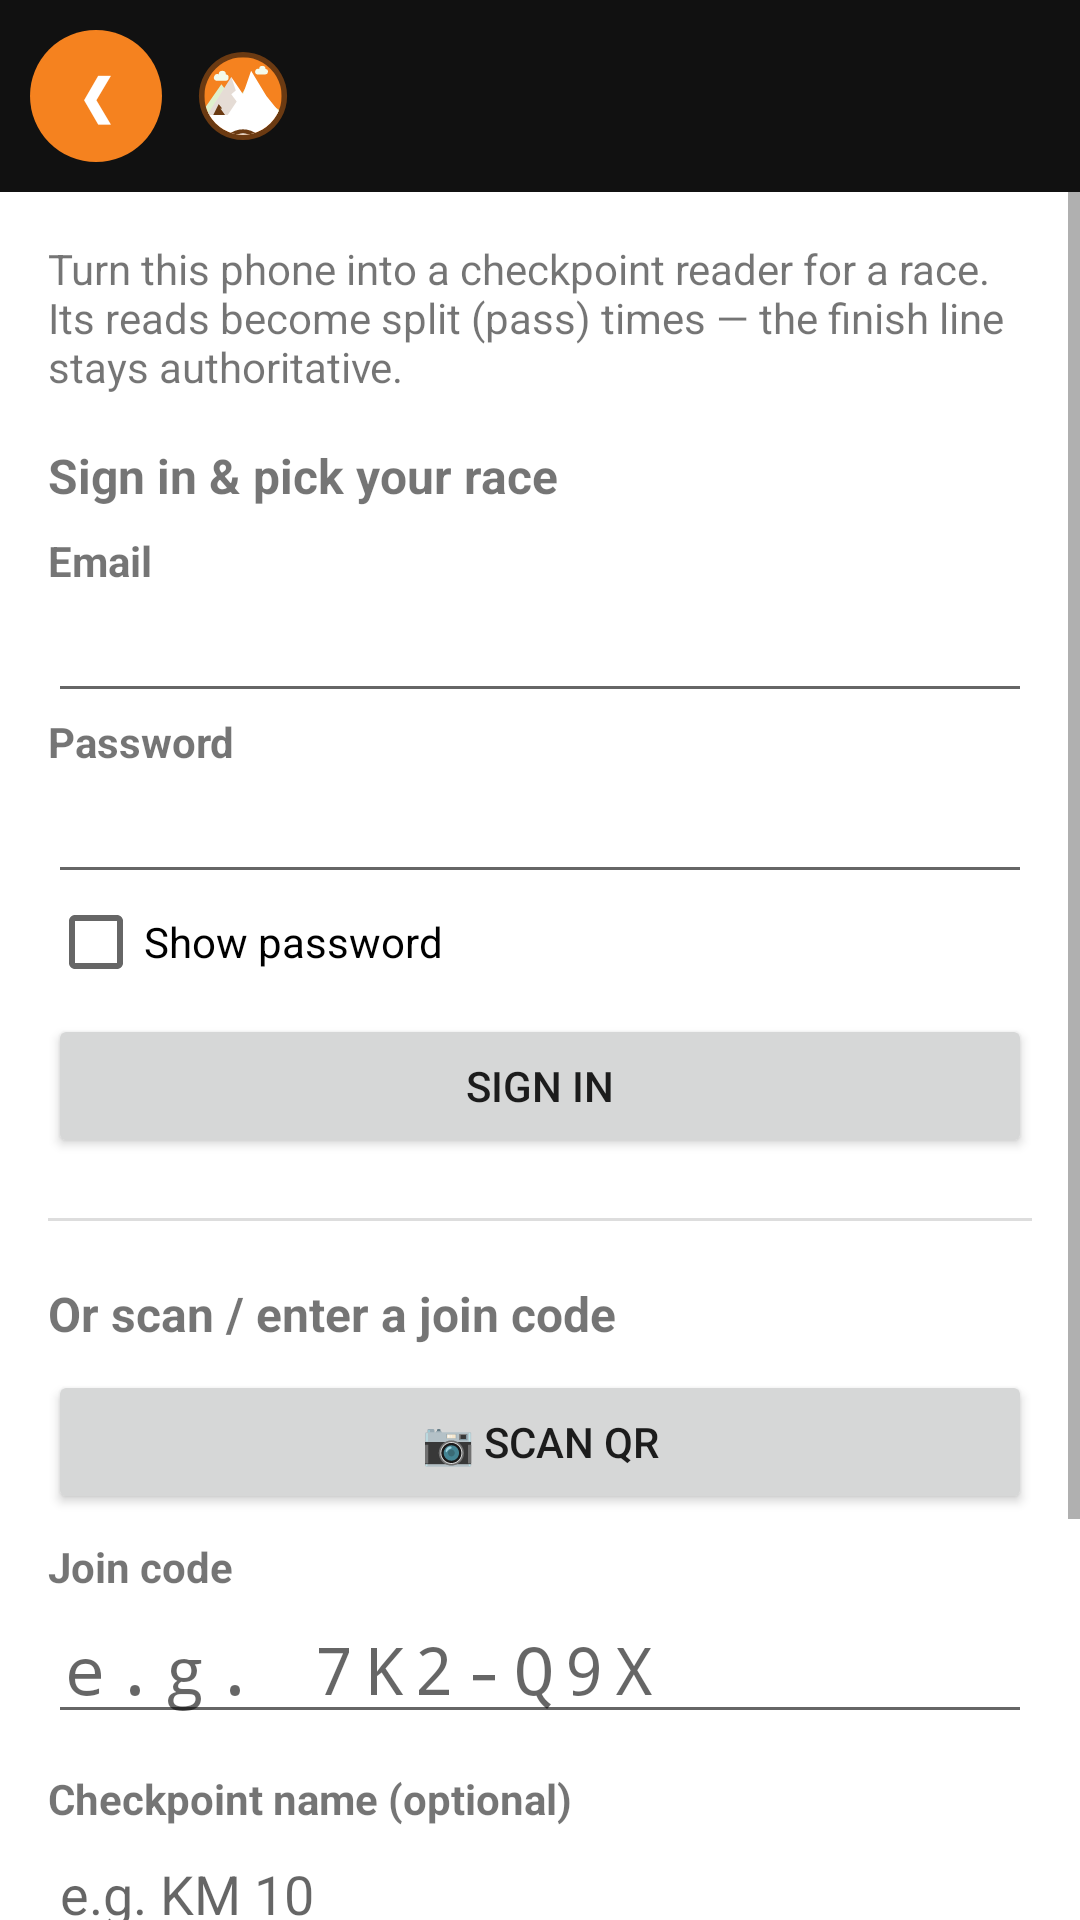

Layout XML and referenced resources for this Android screen:
<!-- AndroidManifest.xml: application theme android:Theme.Material.Light.DarkActionBar -->
<!-- res/layout/activity_join_checkpoint.xml -->
<?xml version="1.0" encoding="utf-8"?>
<LinearLayout xmlns:android="http://schemas.android.com/apk/res/android"
    android:layout_width="match_parent"
    android:layout_height="match_parent"
    android:background="@color/surface"
    android:orientation="vertical">

    <include layout="@layout/header_flow" />

    <ScrollView
        android:layout_width="match_parent"
        android:layout_height="0dp"
        android:layout_weight="1">

        <LinearLayout
            android:layout_width="match_parent"
            android:layout_height="wrap_content"
            android:orientation="vertical"
            android:padding="16dp">

            
            <LinearLayout
                android:id="@+id/jcResumeCard"
                android:layout_width="match_parent"
                android:layout_height="wrap_content"
                android:orientation="vertical"
                android:background="@drawable/bg_box"
                android:padding="14dp"
                android:layout_marginBottom="18dp"
                android:visibility="gone">

                <TextView
                    android:layout_width="wrap_content"
                    android:layout_height="wrap_content"
                    android:text="@string/resume_checkpoint_header"
                    android:textColor="@color/text_muted"
                    android:textSize="13sp" />

                <TextView
                    android:id="@+id/jcResumeRace"
                    android:layout_width="wrap_content"
                    android:layout_height="wrap_content"
                    android:layout_marginTop="2dp"
                    android:textColor="@color/velogrip_green"
                    android:textSize="18sp"
                    android:textStyle="bold" />

                <Button
                    android:id="@+id/jcResume"
                    android:layout_width="match_parent"
                    android:layout_height="wrap_content"
                    android:layout_marginTop="10dp"
                    android:text="@string/resume_checkpoint" />
            </LinearLayout>

            <TextView
                android:layout_width="match_parent"
                android:layout_height="wrap_content"
                android:text="@string/join_checkpoint_help"
                android:textSize="14sp" />

            
            <TextView
                android:layout_width="wrap_content"
                android:layout_height="wrap_content"
                android:layout_marginTop="16dp"
                android:text="@string/join_signin_pick"
                android:textSize="16sp"
                android:textStyle="bold" />

            <LinearLayout
                android:id="@+id/jcSignInForm"
                android:layout_width="match_parent"
                android:layout_height="wrap_content"
                android:orientation="vertical">

                <TextView
                    android:layout_width="wrap_content"
                    android:layout_height="wrap_content"
                    android:layout_marginTop="8dp"
                    android:text="@string/label_email"
                    android:textStyle="bold" />

                <EditText
                    android:id="@+id/jcEmail"
                    android:layout_width="match_parent"
                    android:layout_height="wrap_content"
                    android:inputType="textEmailAddress" />

                <TextView
                    android:layout_width="wrap_content"
                    android:layout_height="wrap_content"
                    android:text="@string/label_password"
                    android:textStyle="bold" />

                <EditText
                    android:id="@+id/jcPassword"
                    android:layout_width="match_parent"
                    android:layout_height="wrap_content"
                    android:inputType="textPassword" />

                <CheckBox
                    android:id="@+id/jcPasswordShow"
                    android:layout_width="wrap_content"
                    android:layout_height="wrap_content"
                    android:text="@string/show_password"
                    android:textSize="14sp" />

                <Button
                    android:id="@+id/jcSignIn"
                    android:layout_width="match_parent"
                    android:layout_height="wrap_content"
                    android:layout_marginTop="8dp"
                    android:text="@string/join_signin_button" />
            </LinearLayout>

            <TextView
                android:id="@+id/jcRacesHeader"
                android:layout_width="wrap_content"
                android:layout_height="wrap_content"
                android:layout_marginTop="12dp"
                android:text="@string/join_pick_race"
                android:textSize="15sp"
                android:textStyle="bold"
                android:visibility="gone" />

            <LinearLayout
                android:id="@+id/jcRaces"
                android:layout_width="match_parent"
                android:layout_height="wrap_content"
                android:orientation="vertical" />

            
            <View
                android:layout_width="match_parent"
                android:layout_height="1dp"
                android:layout_marginVertical="20dp"
                android:background="@color/divider" />

            <TextView
                android:layout_width="wrap_content"
                android:layout_height="wrap_content"
                android:text="@string/join_or_code"
                android:textSize="16sp"
                android:textStyle="bold" />

            <Button
                android:id="@+id/jcScan"
                android:layout_width="match_parent"
                android:layout_height="wrap_content"
                android:layout_marginTop="8dp"
                android:text="@string/scan_qr" />

            <TextView
                android:layout_width="wrap_content"
                android:layout_height="wrap_content"
                android:layout_marginTop="8dp"
                android:text="@string/join_code_label"
                android:textStyle="bold" />

            <EditText
                android:id="@+id/jcCode"
                android:layout_width="match_parent"
                android:layout_height="wrap_content"
                android:hint="@string/join_code_hint"
                android:inputType="textCapCharacters"
                android:maxLength="8"
                android:textSize="22sp"
                android:letterSpacing="0.15"
                android:fontFamily="monospace" />

            <TextView
                android:layout_width="wrap_content"
                android:layout_height="wrap_content"
                android:layout_marginTop="12dp"
                android:text="@string/checkpoint_name_optional"
                android:textStyle="bold" />

            <EditText
                android:id="@+id/jcName"
                android:layout_width="match_parent"
                android:layout_height="wrap_content"
                android:hint="@string/checkpoint_name_hint"
                android:inputType="textCapWords"
                android:maxLength="60" />

            <Button
                android:id="@+id/jcJoin"
                android:layout_width="match_parent"
                android:layout_height="wrap_content"
                android:layout_marginTop="12dp"
                android:text="@string/join_checkpoint" />

            <TextView
                android:id="@+id/jcStatus"
                android:layout_width="match_parent"
                android:layout_height="wrap_content"
                android:layout_marginTop="14dp"
                android:textSize="14sp"
                android:textStyle="bold"
                android:visibility="gone" />

            <TextView
                android:layout_width="match_parent"
                android:layout_height="wrap_content"
                android:layout_marginTop="24dp"
                android:text="@string/join_checkpoint_note"
                android:textColor="@color/text_muted"
                android:textSize="13sp" />
        </LinearLayout>
    </ScrollView>
</LinearLayout>
<!-- res/layout/header_flow.xml (included above) -->
<?xml version="1.0" encoding="utf-8"?>
<LinearLayout xmlns:android="http://schemas.android.com/apk/res/android"
    android:layout_width="match_parent"
    android:layout_height="wrap_content"
    android:background="@color/nav_bar_bg"
    android:gravity="center_vertical"
    android:orientation="horizontal"
    android:padding="10dp">

    <TextView
        android:id="@+id/backButton"
        android:layout_width="44dp"
        android:layout_height="44dp"
        android:background="@drawable/bg_circle_green"
        android:contentDescription="@string/back"
        android:gravity="center"
        android:text="❮"
        android:textColor="#FFFFFF"
        android:textSize="18sp"
        android:textStyle="bold" />

    <ImageView
        android:layout_width="30dp"
        android:layout_height="30dp"
        android:layout_marginStart="12dp"
        android:contentDescription="@string/app_name"
        android:src="@drawable/logo_velogrip" />

    <TextView
        android:id="@+id/headerTitle"
        android:layout_width="0dp"
        android:layout_height="wrap_content"
        android:layout_marginStart="8dp"
        android:layout_weight="1"
        android:textColor="#FFFFFF"
        android:textSize="20sp"
        android:textStyle="bold" />

    <TextView
        android:id="@+id/nextButton"
        android:layout_width="44dp"
        android:layout_height="44dp"
        android:background="@drawable/bg_circle_green"
        android:contentDescription="@string/next"
        android:gravity="center"
        android:text="❯"
        android:textColor="#FFFFFF"
        android:textSize="18sp"
        android:textStyle="bold"
        android:visibility="gone" />
</LinearLayout>
<!-- resources referenced by this layout -->
<resources>
  <color name="divider">#DDDDDD</color>
  <color name="nav_bar_bg">#111111</color>
  <color name="surface">#FFFFFF</color>
  <color name="text_muted">#777777</color>
  <color name="velogrip_green">#F5821F</color>
  <!-- drawable bg_box (drawable) -->
  <?xml version="1.0" encoding="utf-8"?>
  <shape xmlns:android="http://schemas.android.com/apk/res/android" android:shape="rectangle">
      <solid android:color="#FFFFFF" />
      <stroke android:width="1dp" android:color="#BBBBBB" />
      <corners android:radius="6dp" />
  </shape>
  <!-- drawable bg_circle_green (drawable) -->
  <?xml version="1.0" encoding="utf-8"?>
  <shape xmlns:android="http://schemas.android.com/apk/res/android" android:shape="oval">
      <solid android:color="@color/velogrip_green" />
  </shape>
  <string name="app_name">VeloGrip RFID</string>
  <string name="back">Back</string>
  <string name="checkpoint_name_hint">e.g. KM 10</string>
  <string name="checkpoint_name_optional">Checkpoint name (optional)</string>
  <string name="join_checkpoint">Join as checkpoint</string>
  <string name="join_checkpoint_help">Turn this phone into a checkpoint reader for a race. Its reads become split (pass) times — the finish line stays authoritative.</string>
  <string name="join_checkpoint_note">Tip: scan the QR on the web Manage tab to fill the code in automatically. Next, set up the reader connection and start timing — your passes upload live, or buffer and merge when you reconnect.</string>
  <string name="join_code_hint">e.g. 7K2-Q9X</string>
  <string name="join_code_label">Join code</string>
  <string name="join_or_code">Or scan / enter a join code</string>
  <string name="join_pick_race">Tap the race you\'re operating</string>
  <string name="join_signin_button">Sign in</string>
  <string name="join_signin_pick">Sign in &amp; pick your race</string>
  <string name="label_email">Email</string>
  <string name="label_password">Password</string>
  <string name="next">Next</string>
  <string name="resume_checkpoint">▶ Resume checkpoint</string>
  <string name="resume_checkpoint_header">Saved on this phone — works offline</string>
  <string name="scan_qr">📷 Scan QR</string>
  <string name="show_password">Show password</string>
  <color name="velogrip_dark">#6B3A12</color>
</resources>
